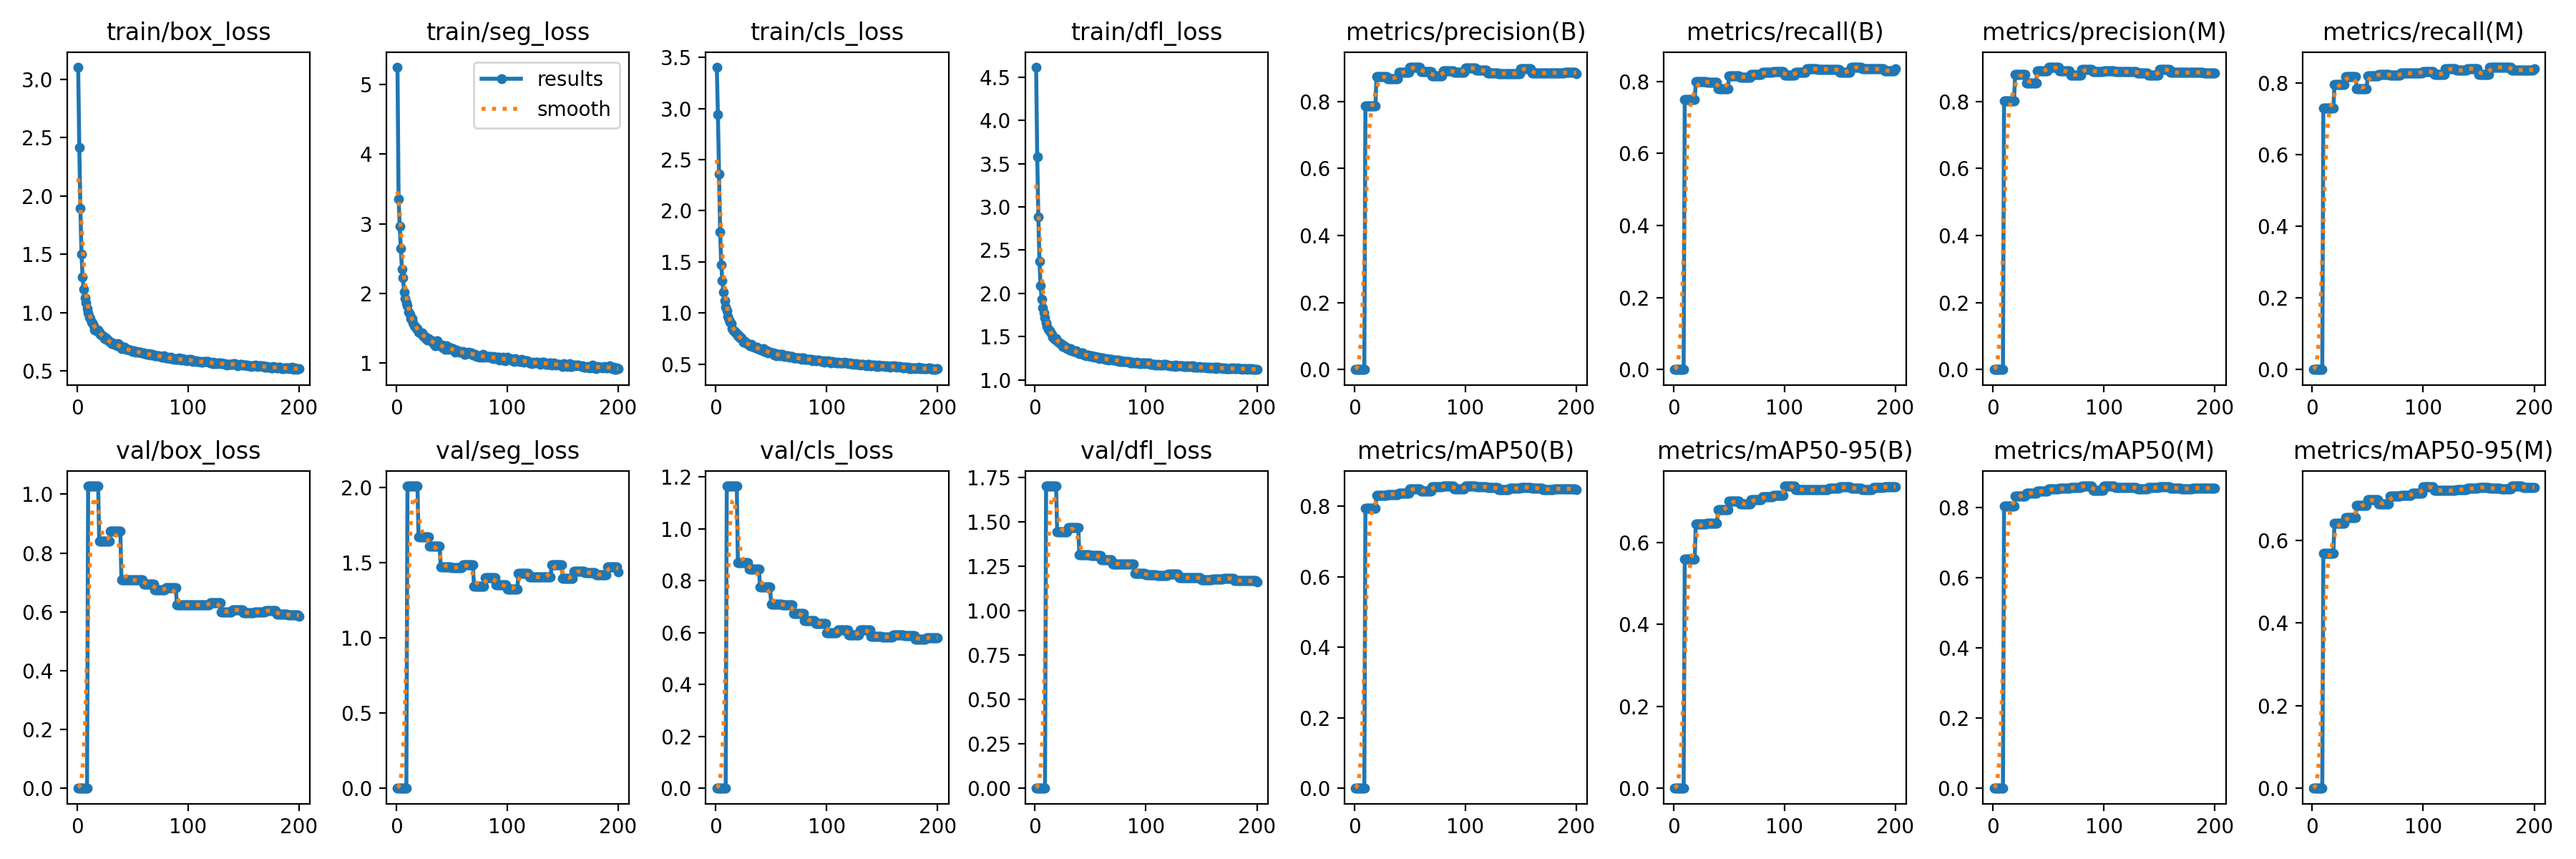

Values plotted in this chart, from the file beside it:
current_epoch, train/box_loss, train/seg_loss, train/cls_loss, train/dfl_loss, metrics/precision(B), metrics/recall(B), metrics/mAP50(B), metrics/mAP50-95(B), metrics/precision(M), metrics/recall(M), metrics/mAP50(M), metrics/mAP50-95(M), val/box_loss, val/seg_loss, val/cls_loss, val/dfl_loss, lr/pg0, lr/pg1, lr/pg2
1, 3.106, 5.245, 3.404, 4.615, 0, 0, 0, 0, 0, 0, 0, 0, 0, 0, 0, 0, 0.0006519, 0.0006519, 0.0006519
2, 2.417, 3.356, 2.937, 3.582, 0, 0, 0, 0, 0, 0, 0, 0, 0, 0, 0, 0, 0.001312, 0.001312, 0.001312
3, 1.895, 2.966, 2.357, 2.885, 0, 0, 0, 0, 0, 0, 0, 0, 0, 0, 0, 0, 0.001965, 0.001965, 0.001965
4, 1.502, 2.643, 1.795, 2.373, 0, 0, 0, 0, 0, 0, 0, 0, 0, 0, 0, 0, 0.00197, 0.00197, 0.00197
5, 1.302, 2.352, 1.468, 2.091, 0, 0, 0, 0, 0, 0, 0, 0, 0, 0, 0, 0, 0.00196, 0.00196, 0.00196
6, 1.198, 2.225, 1.317, 1.931, 0, 0, 0, 0, 0, 0, 0, 0, 0, 0, 0, 0, 0.00195, 0.00195, 0.00195
7, 1.126, 2.024, 1.204, 1.836, 0, 0, 0, 0, 0, 0, 0, 0, 0, 0, 0, 0, 0.001941, 0.001941, 0.001941
8, 1.085, 1.932, 1.117, 1.773, 0, 0, 0, 0, 0, 0, 0, 0, 0, 0, 0, 0, 0.001931, 0.001931, 0.001931
9, 1.034, 1.866, 1.058, 1.713, 0, 0, 0, 0, 0, 0, 0, 0, 0, 0, 0, 0, 0.001921, 0.001921, 0.001921
10, 1, 1.824, 1.02, 1.662, 0.7864, 0.7501, 0.7943, 0.5586, 0.8015, 0.7292, 0.8039, 0.5687, 1.028, 2.011, 1.165, 1.704, 0.001911, 0.001911, 0.001911
11, 0.9597, 1.731, 0.9661, 1.619, 0.7864, 0.7501, 0.7943, 0.5586, 0.8015, 0.7292, 0.8039, 0.5687, 1.028, 2.011, 1.165, 1.704, 0.001901, 0.001901, 0.001901
12, 0.9457, 1.704, 0.9341, 1.588, 0.7864, 0.7501, 0.7943, 0.5586, 0.8015, 0.7292, 0.8039, 0.5687, 1.028, 2.011, 1.165, 1.704, 0.001891, 0.001891, 0.001891
13, 0.9203, 1.637, 0.9126, 1.571, 0.7864, 0.7501, 0.7943, 0.5586, 0.8015, 0.7292, 0.8039, 0.5687, 1.028, 2.011, 1.165, 1.704, 0.001881, 0.001881, 0.001881
14, 0.9114, 1.646, 0.8969, 1.548, 0.7864, 0.7501, 0.7943, 0.5586, 0.8015, 0.7292, 0.8039, 0.5687, 1.028, 2.011, 1.165, 1.704, 0.001871, 0.001871, 0.001871
15, 0.8864, 1.583, 0.8459, 1.524, 0.7864, 0.7501, 0.7943, 0.5586, 0.8015, 0.7292, 0.8039, 0.5687, 1.028, 2.011, 1.165, 1.704, 0.001861, 0.001861, 0.001861
16, 0.853, 1.536, 0.825, 1.492, 0.7864, 0.7501, 0.7943, 0.5586, 0.8015, 0.7292, 0.8039, 0.5687, 1.028, 2.011, 1.165, 1.704, 0.001852, 0.001852, 0.001852
17, 0.8577, 1.531, 0.8174, 1.489, 0.7864, 0.7501, 0.7943, 0.5586, 0.8015, 0.7292, 0.8039, 0.5687, 1.028, 2.011, 1.165, 1.704, 0.001842, 0.001842, 0.001842
18, 0.8407, 1.499, 0.8018, 1.47, 0.7864, 0.7501, 0.7943, 0.5586, 0.8015, 0.7292, 0.8039, 0.5687, 1.028, 2.011, 1.165, 1.704, 0.001832, 0.001832, 0.001832
19, 0.8492, 1.499, 0.7961, 1.474, 0.7864, 0.7501, 0.7943, 0.5586, 0.8015, 0.7292, 0.8039, 0.5687, 1.028, 2.011, 1.165, 1.704, 0.001822, 0.001822, 0.001822
20, 0.8315, 1.449, 0.7753, 1.453, 0.875, 0.7986, 0.8311, 0.6453, 0.8808, 0.7954, 0.8323, 0.6407, 0.8404, 1.672, 0.8686, 1.446, 0.001812, 0.001812, 0.001812
21, 0.8127, 1.436, 0.7742, 1.434, 0.875, 0.7986, 0.8311, 0.6453, 0.8808, 0.7954, 0.8323, 0.6407, 0.8404, 1.672, 0.8686, 1.446, 0.001802, 0.001802, 0.001802
22, 0.8083, 1.438, 0.7591, 1.425, 0.875, 0.7986, 0.8311, 0.6453, 0.8808, 0.7954, 0.8323, 0.6407, 0.8404, 1.672, 0.8686, 1.446, 0.001792, 0.001792, 0.001792
23, 0.802, 1.434, 0.753, 1.421, 0.875, 0.7986, 0.8311, 0.6453, 0.8808, 0.7954, 0.8323, 0.6407, 0.8404, 1.672, 0.8686, 1.446, 0.001782, 0.001782, 0.001782
24, 0.7922, 1.398, 0.7421, 1.411, 0.875, 0.7986, 0.8311, 0.6453, 0.8808, 0.7954, 0.8323, 0.6407, 0.8404, 1.672, 0.8686, 1.446, 0.001772, 0.001772, 0.001772
25, 0.7772, 1.378, 0.7158, 1.389, 0.875, 0.7986, 0.8311, 0.6453, 0.8808, 0.7954, 0.8323, 0.6407, 0.8404, 1.672, 0.8686, 1.446, 0.001762, 0.001762, 0.001762
26, 0.7812, 1.388, 0.7213, 1.391, 0.875, 0.7986, 0.8311, 0.6453, 0.8808, 0.7954, 0.8323, 0.6407, 0.8404, 1.672, 0.8686, 1.446, 0.001752, 0.001752, 0.001752
27, 0.7621, 1.344, 0.7073, 1.379, 0.875, 0.7986, 0.8311, 0.6453, 0.8808, 0.7954, 0.8323, 0.6407, 0.8404, 1.672, 0.8686, 1.446, 0.001743, 0.001743, 0.001743
28, 0.7638, 1.33, 0.7027, 1.38, 0.875, 0.7986, 0.8311, 0.6453, 0.8808, 0.7954, 0.8323, 0.6407, 0.8404, 1.672, 0.8686, 1.446, 0.001733, 0.001733, 0.001733
29, 0.7524, 1.357, 0.6967, 1.365, 0.875, 0.7986, 0.8311, 0.6453, 0.8808, 0.7954, 0.8323, 0.6407, 0.8404, 1.672, 0.8686, 1.446, 0.001723, 0.001723, 0.001723
30, 0.7438, 1.334, 0.6882, 1.358, 0.8678, 0.7975, 0.8338, 0.6459, 0.855, 0.8183, 0.8407, 0.6558, 0.8738, 1.608, 0.8435, 1.468, 0.001713, 0.001713, 0.001713
31, 0.7349, 1.325, 0.6786, 1.348, 0.8678, 0.7975, 0.8338, 0.6459, 0.855, 0.8183, 0.8407, 0.6558, 0.8738, 1.608, 0.8435, 1.468, 0.001703, 0.001703, 0.001703
32, 0.7408, 1.323, 0.6947, 1.36, 0.8678, 0.7975, 0.8338, 0.6459, 0.855, 0.8183, 0.8407, 0.6558, 0.8738, 1.608, 0.8435, 1.468, 0.001693, 0.001693, 0.001693
33, 0.7277, 1.29, 0.6742, 1.338, 0.8678, 0.7975, 0.8338, 0.6459, 0.855, 0.8183, 0.8407, 0.6558, 0.8738, 1.608, 0.8435, 1.468, 0.001683, 0.001683, 0.001683
34, 0.7311, 1.301, 0.672, 1.342, 0.8678, 0.7975, 0.8338, 0.6459, 0.855, 0.8183, 0.8407, 0.6558, 0.8738, 1.608, 0.8435, 1.468, 0.001673, 0.001673, 0.001673
35, 0.7215, 1.25, 0.6631, 1.326, 0.8678, 0.7975, 0.8338, 0.6459, 0.855, 0.8183, 0.8407, 0.6558, 0.8738, 1.608, 0.8435, 1.468, 0.001663, 0.001663, 0.001663
36, 0.7158, 1.274, 0.6596, 1.329, 0.8678, 0.7975, 0.8338, 0.6459, 0.855, 0.8183, 0.8407, 0.6558, 0.8738, 1.608, 0.8435, 1.468, 0.001654, 0.001654, 0.001654
37, 0.7306, 1.318, 0.6674, 1.338, 0.8678, 0.7975, 0.8338, 0.6459, 0.855, 0.8183, 0.8407, 0.6558, 0.8738, 1.608, 0.8435, 1.468, 0.001644, 0.001644, 0.001644
38, 0.7205, 1.272, 0.6512, 1.328, 0.8678, 0.7975, 0.8338, 0.6459, 0.855, 0.8183, 0.8407, 0.6558, 0.8738, 1.608, 0.8435, 1.468, 0.001634, 0.001634, 0.001634
39, 0.7087, 1.247, 0.6459, 1.312, 0.8678, 0.7975, 0.8338, 0.6459, 0.855, 0.8183, 0.8407, 0.6558, 0.8738, 1.608, 0.8435, 1.468, 0.001624, 0.001624, 0.001624
40, 0.6909, 1.246, 0.6413, 1.302, 0.888, 0.7801, 0.8364, 0.6795, 0.8907, 0.7831, 0.8454, 0.6843, 0.709, 1.473, 0.775, 1.316, 0.001614, 0.001614, 0.001614
41, 0.694, 1.259, 0.6369, 1.299, 0.888, 0.7801, 0.8364, 0.6795, 0.8907, 0.7831, 0.8454, 0.6843, 0.709, 1.473, 0.775, 1.316, 0.001604, 0.001604, 0.001604
42, 0.7028, 1.223, 0.6414, 1.308, 0.888, 0.7801, 0.8364, 0.6795, 0.8907, 0.7831, 0.8454, 0.6843, 0.709, 1.473, 0.775, 1.316, 0.001594, 0.001594, 0.001594
43, 0.7049, 1.244, 0.6523, 1.313, 0.888, 0.7801, 0.8364, 0.6795, 0.8907, 0.7831, 0.8454, 0.6843, 0.709, 1.473, 0.775, 1.316, 0.001584, 0.001584, 0.001584
44, 0.6848, 1.204, 0.6222, 1.288, 0.888, 0.7801, 0.8364, 0.6795, 0.8907, 0.7831, 0.8454, 0.6843, 0.709, 1.473, 0.775, 1.316, 0.001574, 0.001574, 0.001574
45, 0.6833, 1.248, 0.6278, 1.286, 0.888, 0.7801, 0.8364, 0.6795, 0.8907, 0.7831, 0.8454, 0.6843, 0.709, 1.473, 0.775, 1.316, 0.001564, 0.001564, 0.001564
46, 0.6831, 1.2, 0.628, 1.281, 0.888, 0.7801, 0.8364, 0.6795, 0.8907, 0.7831, 0.8454, 0.6843, 0.709, 1.473, 0.775, 1.316, 0.001554, 0.001554, 0.001554
47, 0.676, 1.232, 0.6121, 1.283, 0.888, 0.7801, 0.8364, 0.6795, 0.8907, 0.7831, 0.8454, 0.6843, 0.709, 1.473, 0.775, 1.316, 0.001545, 0.001545, 0.001545
48, 0.6796, 1.2, 0.6174, 1.284, 0.888, 0.7801, 0.8364, 0.6795, 0.8907, 0.7831, 0.8454, 0.6843, 0.709, 1.473, 0.775, 1.316, 0.001535, 0.001535, 0.001535
49, 0.6709, 1.218, 0.6148, 1.276, 0.888, 0.7801, 0.8364, 0.6795, 0.8907, 0.7831, 0.8454, 0.6843, 0.709, 1.473, 0.775, 1.316, 0.001525, 0.001525, 0.001525
50, 0.6689, 1.208, 0.6059, 1.272, 0.9025, 0.8147, 0.8497, 0.7, 0.902, 0.8203, 0.8513, 0.6984, 0.7081, 1.467, 0.7096, 1.311, 0.001515, 0.001515, 0.001515
51, 0.6734, 1.213, 0.6102, 1.276, 0.9025, 0.8147, 0.8497, 0.7, 0.902, 0.8203, 0.8513, 0.6984, 0.7081, 1.467, 0.7096, 1.311, 0.001505, 0.001505, 0.001505
52, 0.6657, 1.189, 0.6054, 1.269, 0.9025, 0.8147, 0.8497, 0.7, 0.902, 0.8203, 0.8513, 0.6984, 0.7081, 1.467, 0.7096, 1.311, 0.001495, 0.001495, 0.001495
53, 0.6593, 1.155, 0.5898, 1.263, 0.9025, 0.8147, 0.8497, 0.7, 0.902, 0.8203, 0.8513, 0.6984, 0.7081, 1.467, 0.7096, 1.311, 0.001485, 0.001485, 0.001485
54, 0.6662, 1.191, 0.6016, 1.267, 0.9025, 0.8147, 0.8497, 0.7, 0.902, 0.8203, 0.8513, 0.6984, 0.7081, 1.467, 0.7096, 1.311, 0.001475, 0.001475, 0.001475
55, 0.6585, 1.172, 0.5833, 1.262, 0.9025, 0.8147, 0.8497, 0.7, 0.902, 0.8203, 0.8513, 0.6984, 0.7081, 1.467, 0.7096, 1.311, 0.001465, 0.001465, 0.001465
56, 0.6589, 1.164, 0.5919, 1.261, 0.9025, 0.8147, 0.8497, 0.7, 0.902, 0.8203, 0.8513, 0.6984, 0.7081, 1.467, 0.7096, 1.311, 0.001455, 0.001455, 0.001455
57, 0.658, 1.161, 0.5932, 1.262, 0.9025, 0.8147, 0.8497, 0.7, 0.902, 0.8203, 0.8513, 0.6984, 0.7081, 1.467, 0.7096, 1.311, 0.001446, 0.001446, 0.001446
58, 0.6556, 1.168, 0.5837, 1.248, 0.9025, 0.8147, 0.8497, 0.7, 0.902, 0.8203, 0.8513, 0.6984, 0.7081, 1.467, 0.7096, 1.311, 0.001436, 0.001436, 0.001436
59, 0.653, 1.16, 0.5919, 1.257, 0.9025, 0.8147, 0.8497, 0.7, 0.902, 0.8203, 0.8513, 0.6984, 0.7081, 1.467, 0.7096, 1.311, 0.001426, 0.001426, 0.001426
60, 0.6544, 1.167, 0.5938, 1.253, 0.8885, 0.8113, 0.8424, 0.6928, 0.8908, 0.8241, 0.8532, 0.6884, 0.6954, 1.486, 0.7071, 1.288, 0.001416, 0.001416, 0.001416
... 140 more rows
